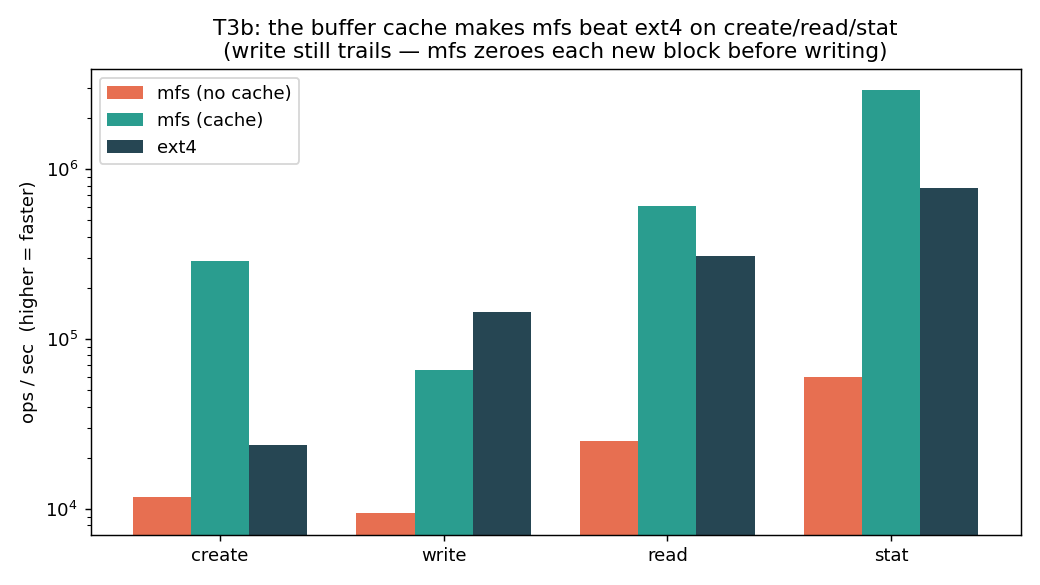

Values plotted in this chart, from the file beside it:
target, op, nfiles, us_per_op, ops_per_s
mfs_nocache, create, 5000, 85.05, 11758
mfs_nocache, write, 5000, 106.3, 9408
mfs_nocache, read, 5000, 39.75, 25160
mfs_nocache, stat, 5000, 16.67, 59990
mfs_cache, create, 5000, 3.464, 288656
mfs_cache, write, 5000, 15.22, 65719
mfs_cache, read, 5000, 1.645, 608042
mfs_cache, stat, 5000, 0.341, 2929114
ext4, create, 5000, 41.84, 23902
ext4, write, 5000, 6.936, 144175
ext4, read, 5000, 3.268, 305996
ext4, stat, 5000, 1.284, 778834
